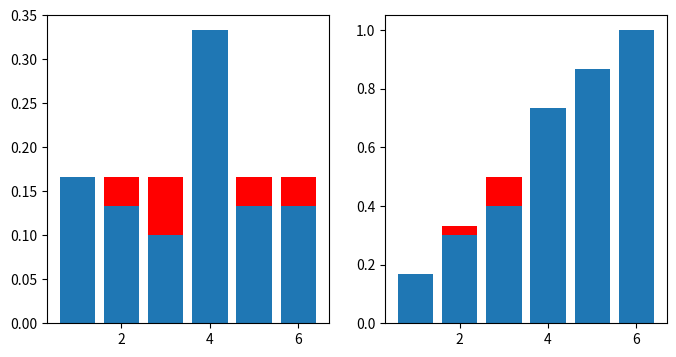

Source code (Python):
import numpy as np
import matplotlib.pyplot as plt

# Simulate a fair dice
# Number of simulated realizations
n = 30
# Draw independently from the set (1,2,3,4,5,6) with equal probability
xFair = np.random.choice(range(1, 7), size=n, replace=True)
# Count the number of each outcome using the bincount function
counts = np.bincount(xFair)
# Plot the pdf
fig, (ax1, ax2) = plt.subplots(1, 2, figsize=(8,4))
ax1.bar(range(1,7), [1/6]*6, color='red')
# Plot the empirical pdf
ax1.bar(range(1,7), counts[1:7]/n)
# Plot the cdf
ax2.bar(range(1,7), np.cumsum([1/6]*6), color='red')
# Add the empirical cdf
ax2.bar(range(1,7), np.cumsum(counts[1:7]/n))





